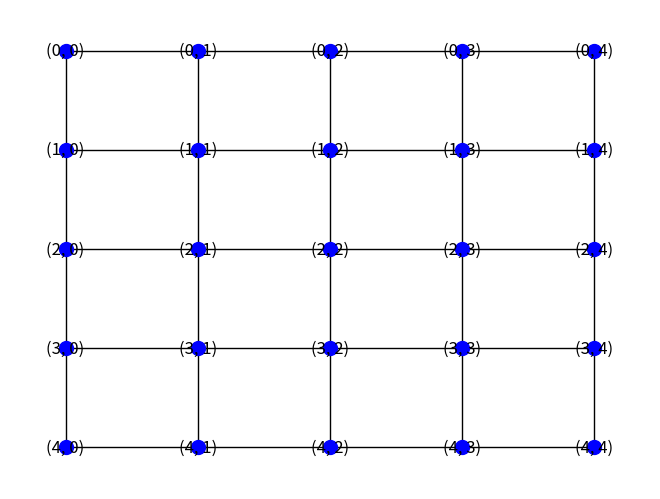

This chart was generated by the following Python code:

import networkx as nx
import matplotlib.pyplot as plt

def create_grid_graph(L, W):
    # Create an empty graph
    G = nx.Graph()

    # Add nodes to the graph
    for i in range(L):
        for j in range(W):
            G.add_node((i, j))

    # Add edges to the graph
    for i in range(L):
        for j in range(W):
            # Connect to the node to the right
            if i < L - 1:
                G.add_edge((i, j), (i + 1, j))
            # Connect to the node below
            if j < W - 1:
                G.add_edge((i, j), (i, j + 1))

    return G

# Example usage:
L, W = 5, 5
G = create_grid_graph(L, W)

# one hop from 2,2
print(G[(4,4)])

# Draw the graph
pos = {(x, y): (y, -x) for x, y in G.nodes()}
nx.draw(G, pos=pos, with_labels=True, node_size=100, node_color="blue")
plt.show()
